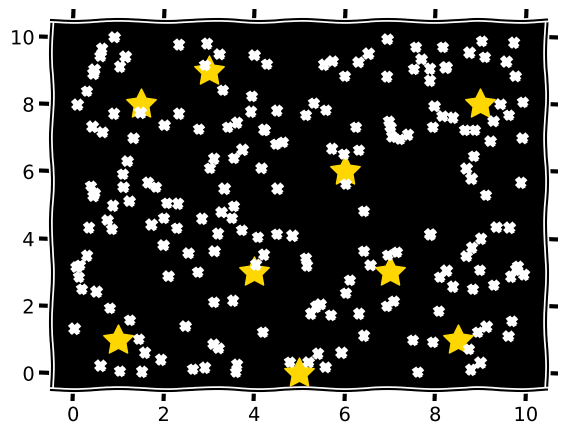

Reproduce this figure in Python. (Note: this script raises an exception after producing the figure.)
import matplotlib.pyplot as plt
import numpy as np
import time
import matplotlib.image as ppi
import matplotlib.cbook as ppc
import os


def equation_plot():
    """
    Plot the "christmas equation" and some christmas background.
    """

    def format_plot(sx, sy, st_x, st_y):
        # change plot style
        plt.xkcd()
        # switch off all labels
        plt.tick_params(
            axis='both',
            which='both',
            bottom='off',
            top='off',
            labelbottom='off',
            labelleft='off',
            left='off',
            right='off')
        # plot for orientation, "but don't display"
        plt.scatter(np.arange(10), np.arange(10), color='black')
        # stars
        plt.scatter(st_x, st_y, marker=(5, 1), color='gold', s=500)
        # background
        ax = plt.gca()
        ax.set_facecolor('black')
        # initial snow
        snow, = ax.plot(sx, sy, 'x', color='white')
        # branch
        branch = ppc.get_sample_data(os.path.dirname(os.path.abspath(__file__)) + '/branch.png', False)
        branch = ppi.imread(branch)
        plt.figimage(branch, 50, -75, zorder=1)
        return snow

    def update_snow(snow_iter, snow_y, interval):
        # end time of loop
        t_end = time.time() + interval
        while time.time() < t_end:
            # update stars
            snow_y = snow_y - np.random.rand(1)/10
            zero = snow_y < 0
            snow_y[zero] = 10 + snow_y[zero]
            snow_iter.set_ydata(snow_y)
            plt.pause(0.01)
        return snow_y

    # maximize figure
    mng = plt.get_current_fig_manager()
    try:
        if os.name == 'nt':
            mng.window.showMaximized()
        else:
            mng.resize(*mng.window.maxsize())
    except AttributeError:
        pass

    # initial snow
    snow_x = np.random.random_sample(200)*10
    snow_y = np.random.random_sample(200)*10

    # initial stars
    stars_x = np.array([1, 1.5, 3, 4, 5, 6, 7, 9, 8.5])
    stars_y = np.array([1, 8, 9, 3, 0, 6, 3, 8, 1])

    # basic font for equations
    font = {'family': 'sans',
            'weight': 'normal',
            'size': 55
            }

    # plot the equation parts, pause, reorder and repeat
    format_plot(snow_x, snow_y, stars_x, stars_y)
    font['color'] = 'red'
    plt.text(2, 7, r'The christmas', fontdict=font)
    plt.text(3, 4, r'equation', fontdict=font)
    font['size'] = 10
    font['color'] = 'darkgrey'
    plt.text(9, 0, r'Fabian Woitschek', fontdict=font)
    font['size'] = 55
    plt.pause(3)
    plt.clf()

    snow_iteration = format_plot(snow_x, snow_y, stars_x, stars_y)
    font['color'] = 'yellow'
    plt.text(0, 6, r'$y = \frac{\ln(\frac{x}{m} - sa)}{r^2}$', fontdict=font)
    snow_y = update_snow(snow_iteration, snow_y, 3)
    plt.text(7, 6, r'$| \cdot r^2$', fontdict=font)
    snow_y = update_snow(snow_iteration, snow_y, 1)
    plt.text(0, 3, r'$yr^2 = \ln(\frac{x}{m} - sa)$', fontdict=font)
    snow_y = update_snow(snow_iteration, snow_y, 2)
    plt.text(7, 3, r'$| exp()$', fontdict=font)
    snow_y = update_snow(snow_iteration, snow_y, 1)

    plt.clf()
    snow_iteration = format_plot(snow_x, snow_y, stars_x, stars_y)
    font['color'] = 'lime'
    plt.text(0, 6, r'$yr^2 = \ln(\frac{x}{m} - sa)$', fontdict=font)
    plt.text(7, 6, r'$| exp()$', fontdict=font)
    plt.text(0, 3, r'$e^{yr^2} = e^{\ln(\frac{x}{m} - sa)}$', fontdict=font)
    snow_y = update_snow(snow_iteration, snow_y, 2)
    plt.text(7, 3, r'$| shorten$', fontdict=font)
    snow_y = update_snow(snow_iteration, snow_y, 1)

    plt.clf()
    snow_iteration = format_plot(snow_x, snow_y, stars_x, stars_y)
    font['color'] = 'c'
    plt.text(0, 6, r'$e^{yr^2} = e^{\ln(\frac{x}{m} - sa)}$', fontdict=font)
    plt.text(7, 6, r'$| shorten$', fontdict=font)
    plt.text(0, 3, r'$e^{yr^2} = \frac{x}{m} - sa$', fontdict=font)
    snow_y = update_snow(snow_iteration, snow_y, 2)
    plt.text(7, 3, r'$| \cdot m$', fontdict=font)
    snow_y = update_snow(snow_iteration, snow_y, 1)

    plt.clf()
    snow_iteration = format_plot(snow_x, snow_y, stars_x, stars_y)
    font['color'] = 'm'
    plt.text(0, 6, r'$e^{yr^2} = \frac{x}{m} - sa$', fontdict=font)
    plt.text(7, 6, r'$| \cdot m$', fontdict=font)
    plt.text(0, 3, r'$me^{yr^2} = x - sam$', fontdict=font)
    snow_y = update_snow(snow_iteration, snow_y, 2)
    plt.text(7, 3, r'$| reorder$', fontdict=font)
    snow_y = update_snow(snow_iteration, snow_y, 1)

    plt.clf()
    snow_iteration = format_plot(snow_x, snow_y, stars_x, stars_y)
    font['color'] = 'red'
    plt.text(0, 6, r'$me^{yr^2} = x - sam$', fontdict=font)
    plt.text(7, 6, r'$| reorder$', fontdict=font)
    plt.text(0, 3, r'$me^{rry} = x - mas$', fontdict=font)
    snow_y = update_snow(snow_iteration, snow_y, 2)

    plt.clf()
    format_plot(snow_x, snow_y, stars_x, stars_y)
    font['size'] = 80
    plt.text(0, 4, r'$me^{rry} = x - mas$', fontdict=font)
    # fireworks
    fire = ppc.get_sample_data(os.path.dirname(os.path.abspath(__file__)) + '/firework.png', False)
    fire = ppi.imread(fire)
    plt.figimage(fire, 775, 325, zorder=10)
    plt.pause(2)


if __name__ == '__main__':
    equation_plot()
    plt.show()
